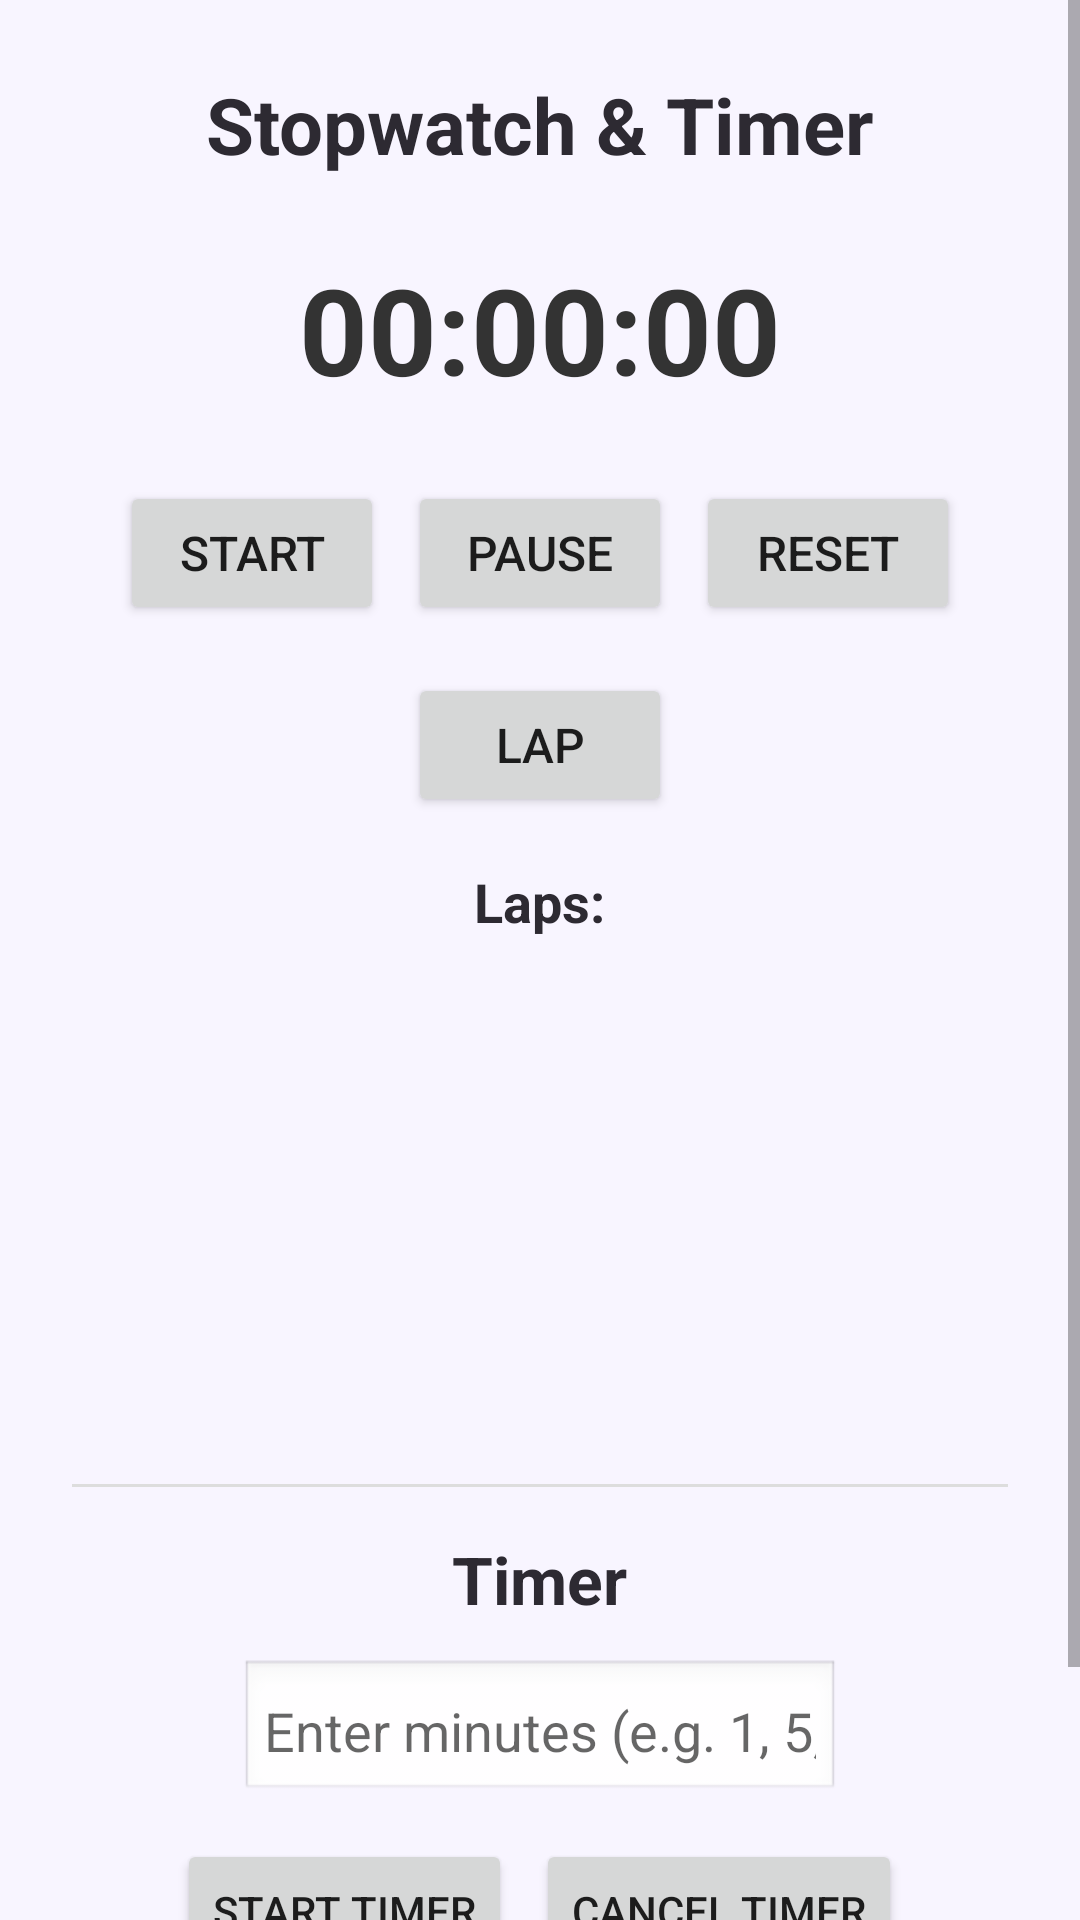

Android layout source for this screen:
<!-- AndroidManifest.xml: application theme Theme.KickStart -->
<!-- res/layout/activity_stopwatch_timer.xml -->
<?xml version="1.0" encoding="utf-8"?>
<ScrollView xmlns:android="http://schemas.android.com/apk/res/android"
    android:layout_width="match_parent"
    android:layout_height="match_parent"
    android:background="#F8F5FF">

    <LinearLayout
        android:layout_width="match_parent"
        android:layout_height="wrap_content"
        android:orientation="vertical"
        android:gravity="center_horizontal"
        android:padding="24dp">

        
        <TextView
            android:id="@+id/tvTitleStopwatch"
            android:layout_width="wrap_content"
            android:layout_height="wrap_content"
            android:text="Stopwatch &amp; Timer"
            android:textSize="26sp"
            android:textStyle="bold"
            android:textColor="#2D2A32"
            android:layout_marginBottom="24dp" />

        

        
        <TextView
            android:id="@+id/tvTime"
            android:layout_width="wrap_content"
            android:layout_height="wrap_content"
            android:text="00:00:00"
            android:textSize="40sp"
            android:textStyle="bold"
            android:textColor="#333333"
            android:layout_marginBottom="24dp" />

        
        <LinearLayout
            android:layout_width="wrap_content"
            android:layout_height="wrap_content"
            android:orientation="horizontal"
            android:layout_marginBottom="16dp">

            <Button
                android:id="@+id/btnStart"
                android:layout_width="wrap_content"
                android:layout_height="wrap_content"
                android:text="Start"
                android:textSize="16sp"
                android:layout_marginEnd="8dp" />

            <Button
                android:id="@+id/btnPause"
                android:layout_width="wrap_content"
                android:layout_height="wrap_content"
                android:text="Pause"
                android:textSize="16sp"
                android:layout_marginEnd="8dp" />

            <Button
                android:id="@+id/btnReset"
                android:layout_width="wrap_content"
                android:layout_height="wrap_content"
                android:text="Reset"
                android:textSize="16sp" />

        </LinearLayout>

        
        <Button
            android:id="@+id/btnLap"
            android:layout_width="wrap_content"
            android:layout_height="wrap_content"
            android:text="Lap"
            android:textSize="16sp"
            android:layout_marginBottom="16dp" />

        
        <TextView
            android:id="@+id/tvLapsTitle"
            android:layout_width="wrap_content"
            android:layout_height="wrap_content"
            android:text="Laps:"
            android:textSize="18sp"
            android:textStyle="bold"
            android:textColor="#2D2A32"
            android:layout_marginBottom="8dp" />

        
        <ListView
            android:id="@+id/listViewLaps"
            android:layout_width="match_parent"
            android:layout_height="150dp"
            android:dividerHeight="4dp"
            android:padding="4dp"
            android:layout_marginBottom="24dp" />

        

        <View
            android:layout_width="match_parent"
            android:layout_height="1dp"
            android:background="#DDDDDD"
            android:layout_marginBottom="16dp" />

        <TextView
            android:id="@+id/tvTimerTitle"
            android:layout_width="wrap_content"
            android:layout_height="wrap_content"
            android:text="Timer"
            android:textSize="22sp"
            android:textStyle="bold"
            android:textColor="#2D2A32"
            android:layout_marginBottom="12dp" />

        
        <EditText
            android:id="@+id/etTimerSeconds"
            android:layout_width="200dp"
            android:layout_height="wrap_content"
            android:hint="Enter minutes (e.g. 1, 5, 10)"
            android:inputType="number"
            android:padding="8dp"
            android:background="@android:drawable/edit_text"
            android:layout_marginBottom="12dp" />

        
        <LinearLayout
            android:layout_width="wrap_content"
            android:layout_height="wrap_content"
            android:orientation="horizontal"
            android:layout_marginBottom="12dp">

            <Button
                android:id="@+id/btnStartTimer"
                android:layout_width="wrap_content"
                android:layout_height="wrap_content"
                android:text="Start Timer"
                android:layout_marginEnd="8dp" />

            <Button
                android:id="@+id/btnCancelTimer"
                android:layout_width="wrap_content"
                android:layout_height="wrap_content"
                android:text="Cancel Timer" />
        </LinearLayout>

        
        <TextView
            android:id="@+id/tvTimerDisplay"
            android:layout_width="wrap_content"
            android:layout_height="wrap_content"
            android:text="Time left: 0 s"
            android:textSize="18sp"
            android:textColor="#333333"
            android:layout_marginBottom="16dp" />

    </LinearLayout>
</ScrollView>
<!-- resources referenced by this layout -->
<resources>
  <style name="Theme.KickStart" parent="Theme.AppCompat.Light.NoActionBar">
          <item name="colorPrimary">@color/purple_500</item>
          <item name="colorPrimaryDark">@color/purple_700</item>
          <item name="colorAccent">@color/teal_200</item>
      </style>
  <!-- not gathered from this repository: default colours our renderer supplied (Android Studio template values) -->
  <color name="purple_500">#FF6200EE</color>
  <color name="purple_700">#FF3700B3</color>
  <color name="teal_200">#FF03DAC5</color>
</resources>
